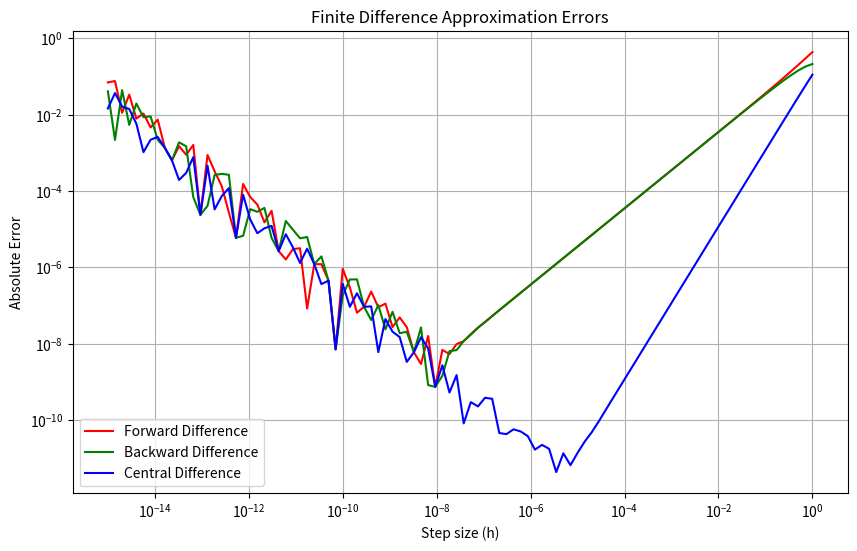
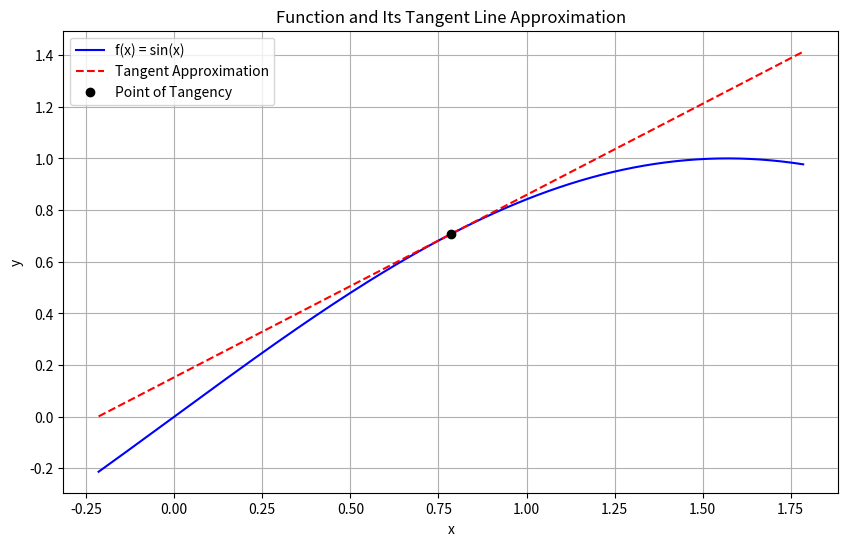

These figures' Python source, in order:
import numpy as np
import matplotlib.pyplot as plt

def f(x):
    return np.sin(x)

def df_exact(x):
    return np.cos(x)

def finite_differences(x, h):
    forward = (f(x + h) - f(x)) / h

    backward = (f(x) - f(x - h)) / h

    central = (f(x + h) - f(x - h)) / (2 * h)

    return forward, backward, central

def plot_error_analysis():
    x0 = np.pi/4

    h_values = np.logspace(-15, 0, 100)

    forward_errors = []
    backward_errors = []
    central_errors = []

    true_derivative = df_exact(x0)
    for h in h_values:
        forward, backward, central = finite_differences(x0, h)

        forward_errors.append(abs(forward - true_derivative))
        backward_errors.append(abs(backward - true_derivative))
        central_errors.append(abs(central - true_derivative))

    plt.figure(figsize=(10, 6))
    plt.loglog(h_values, forward_errors, 'r-', label='Forward Difference')
    plt.loglog(h_values, backward_errors, 'g-', label='Backward Difference')
    plt.loglog(h_values, central_errors, 'b-', label='Central Difference')

    plt.grid(True)
    plt.xlabel('Step size (h)')
    plt.ylabel('Absolute Error')
    plt.title('Finite Difference Approximation Errors')
    plt.legend()
    plt.show()

def plot_tangent_approximation():
    x0 = np.pi/4
    h = 0.1

    x = np.linspace(x0 - 1, x0 + 1, 200)
    y = f(x)

    derivative_approx = (f(x0 + h) - f(x0 - h)) / (2 * h)
    tangent = f(x0) + derivative_approx * (x - x0)

    plt.figure(figsize=(10, 6))
    plt.plot(x, y, 'b-', label='f(x) = sin(x)')
    plt.plot(x, tangent, 'r--', label='Tangent Approximation')
    plt.plot(x0, f(x0), 'ko', label='Point of Tangency')

    plt.grid(True)
    plt.xlabel('x')
    plt.ylabel('y')
    plt.title('Function and Its Tangent Line Approximation')
    plt.legend()
    plt.show()

# Run the analysis
if __name__ == "__main__":
    plot_error_analysis()
    plot_tangent_approximation()

'''
import numpy as np
import matplotlib.pyplot as plt


def demonstrate_roundoff():
    print("\n1. Round-off Accumulation:")
    sum1 = sum([0.1] * 10)
    print(f"Sum of 0.1 ten times: {sum1}")
    print(f"Direct value 1.0: {1.0}")
    print(f"Difference: {abs(sum1 - 1.0)}")


def demonstrate_catastrophic_cancellation():
    print("\n2. Catastrophic Cancellation:")
    a = 1.0
    b = a + 1e-8
    c = b - a
    print(f"Expected: 1e-8")
    print(f"Actual: {c}")
    print(f"Relative Error: {abs(c - 1e-8) / 1e-8}")


def demonstrate_associative_violation():
    print("\n3. Associative Property Violation:")
    x = 1e20
    y = -1e20
    z = 1.0

    result1 = (x + y) + z
    result2 = x + (y + z)

    print(f"(a + b) + c = {result1}")
    print(f"a + (b + c) = {result2}")


def plot_precision_error():
    x = np.linspace(0, 1, 1000)
    float32_sum = np.float32(0)
    float64_sum = np.float64(0)

    float32_results = []
    float64_results = []

    for val in x:
        float32_sum += np.float32(val)
        float64_sum += np.float64(val)
        float32_results.append(float(float32_sum))
        float64_results.append(float(float64_sum))

    plt.figure(figsize=(10, 6))
    plt.plot(x, float32_results, label='32-bit float')
    plt.plot(x, float64_results, label='64-bit float')
    plt.plot(x, x * x.size / 2, '--', label='Exact sum')
    plt.title('Cumulative Sum: 32-bit vs 64-bit Precision')
    plt.xlabel('Number of additions')
    plt.ylabel('Sum')
    plt.legend()
    plt.grid(True)
    plt.show()


# Run all demonstrations
if __name__ == "__main__":
    demonstrate_roundoff()
    demonstrate_catastrophic_cancellation()
    demonstrate_associative_violation()
    plot_precision_error()
'''